11-way image classification set "Date_Dataset" from GitHub (hendhamdi/SmartDate_IoT); label vocabulary: Deglet Nour dryer, Deglet Nour oily, Deglet Nour oily treated, Deglet Nour semi-dryer, Deglet Nour semi-dryer treated, Deglet Nour semi-oily, Deglet Nour semi-oily treated, alig date variety, bessra date variety, kenta date variety, kintichi date variety.

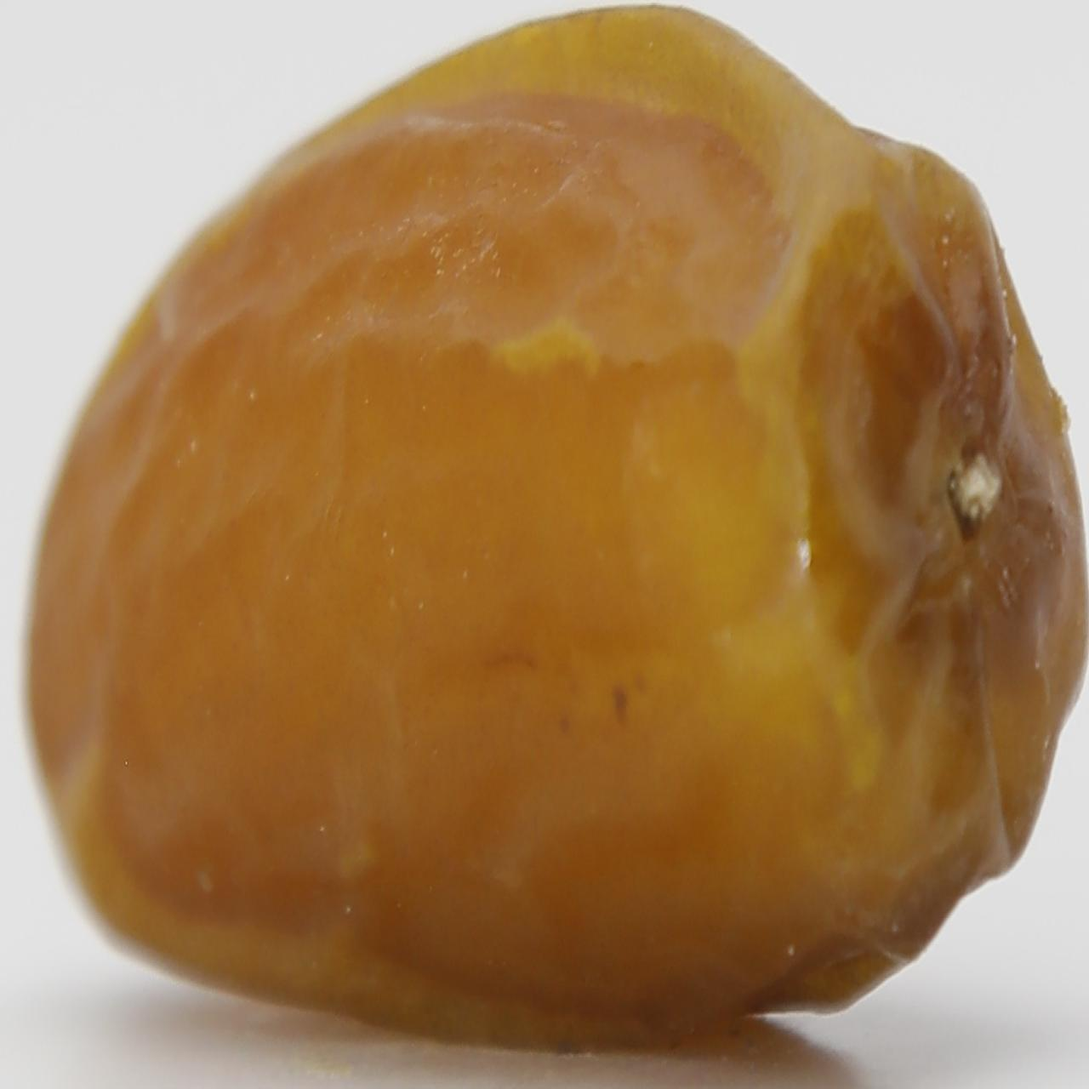
Label: Deglet Nour semi-oily treated

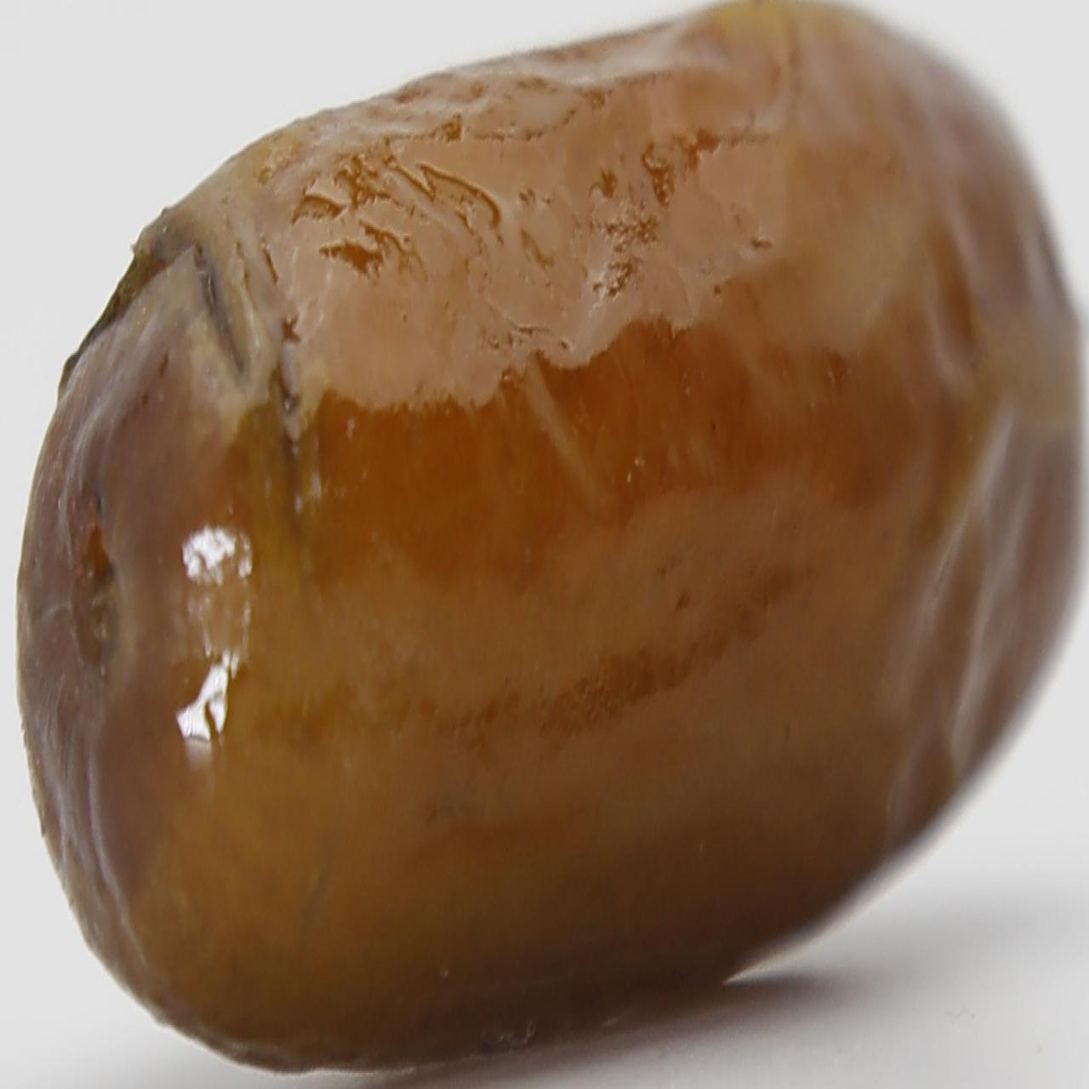
Label: alig date variety

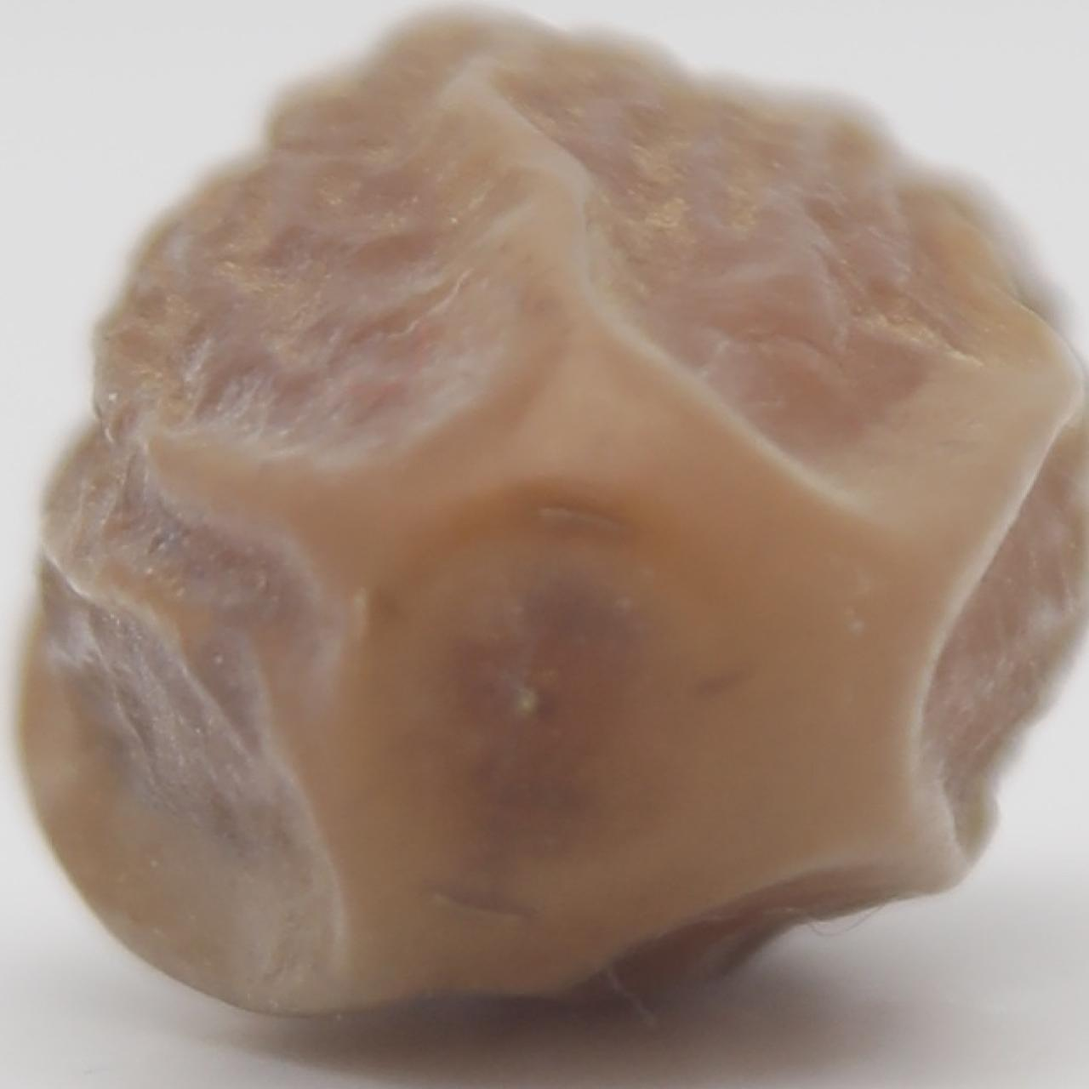
Label: Deglet Nour semi-dryer

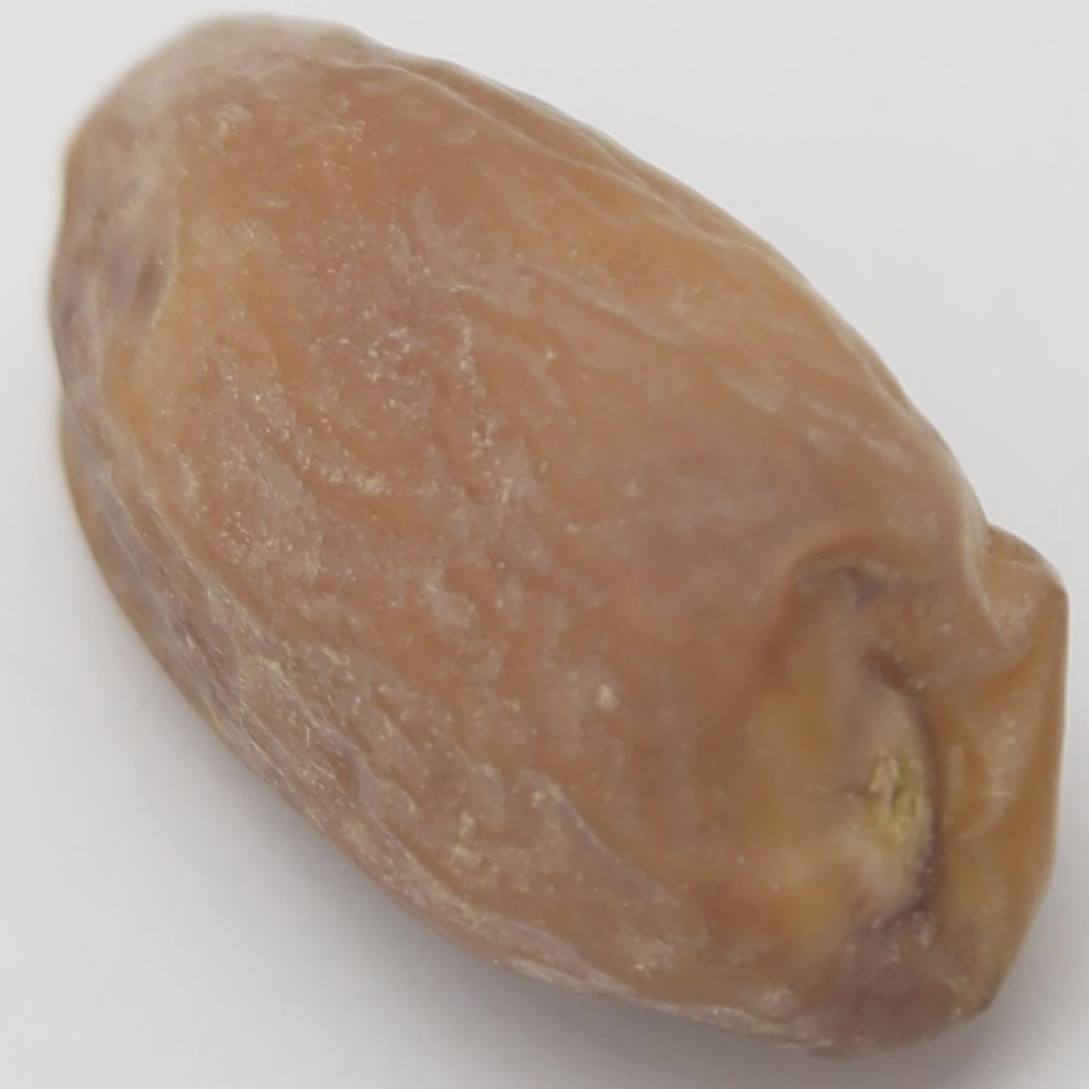
Label: Deglet Nour semi-oily

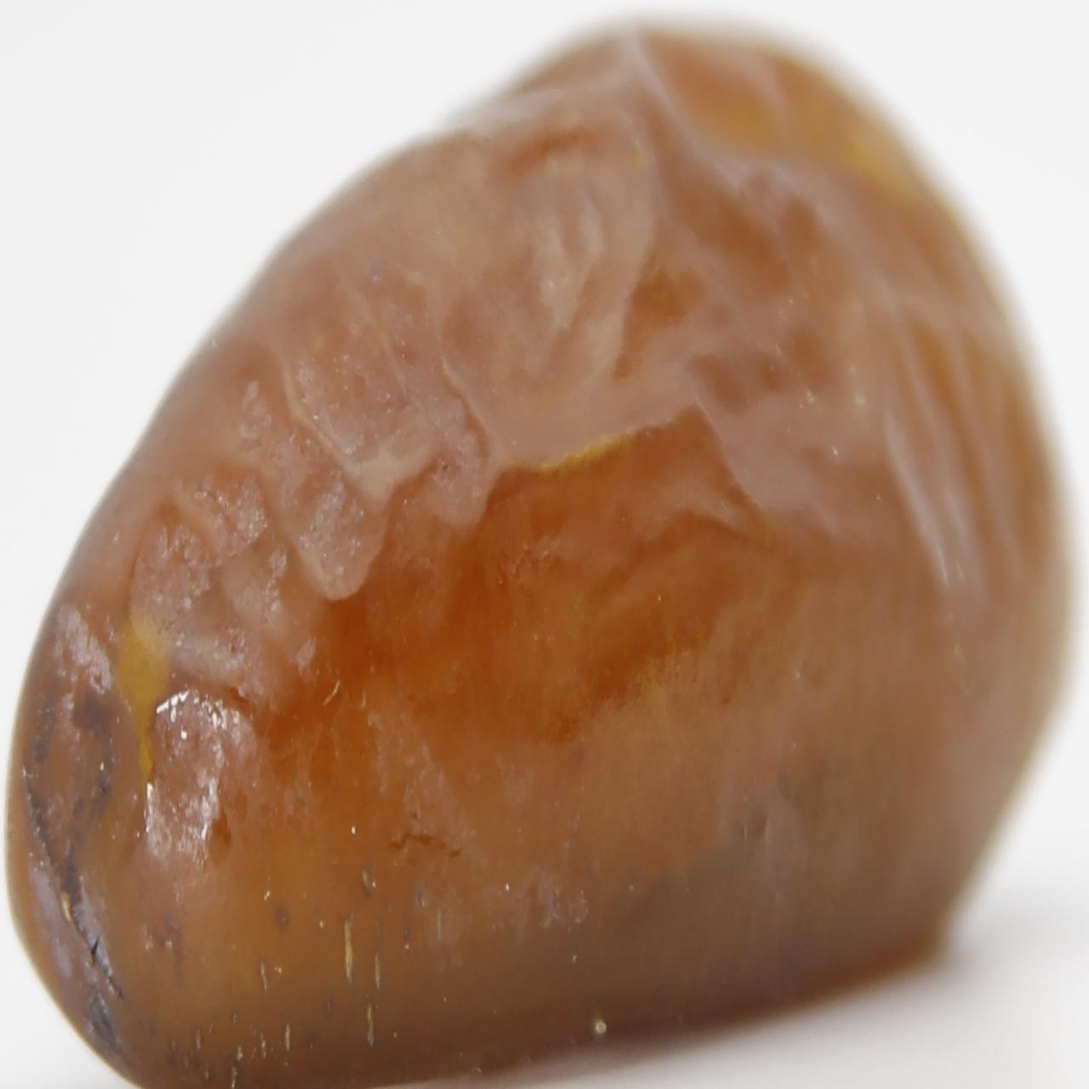
Label: Deglet Nour oily treated

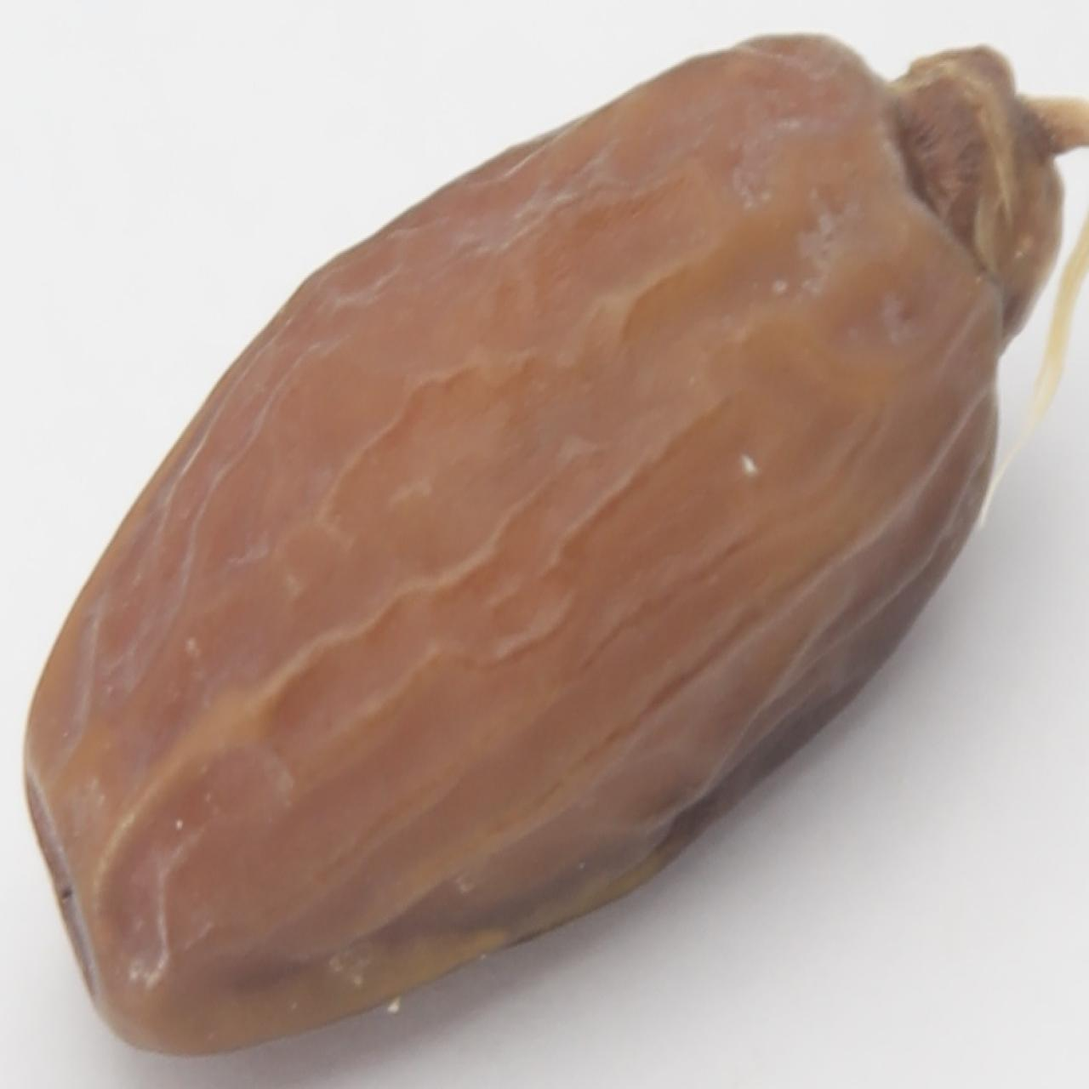
Label: Deglet Nour semi-dryer treated
